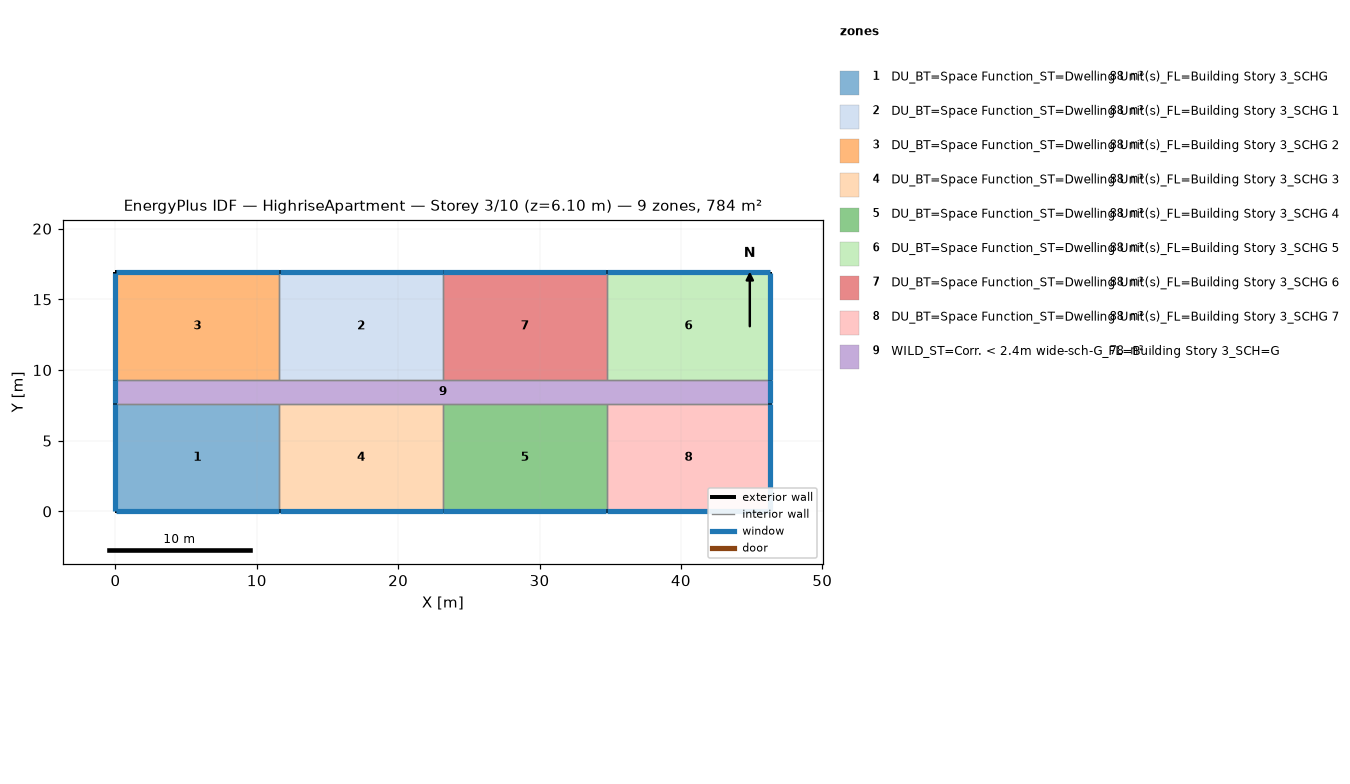
=== STOREY PLAN SPEC (per zone: floor XY polygon, exterior-wall plan segments, windows/doors) ===
zone 1: DU_BT=Space Function_ST=Dwelling Unit(s)_FL=Building Story 3_SCHG  (88.2 m²)
  floor: (11.58, 7.62) (11.58, 0.00) (0.00, 0.00) (0.00, 7.62)
  exterior wall: (0.00, 0.00) – (11.58, 0.00)  [11.6 m]
    window: (0.03, 0.00) – (11.56, 0.00)  [11.8 m²]
  exterior wall: (0.00, 7.62) – (0.00, 0.00)  [7.6 m]
    window: (0.00, 7.59) – (0.00, 0.03)  [7.7 m²]
  interior walls: 2
zone 2: DU_BT=Space Function_ST=Dwelling Unit(s)_FL=Building Story 3_SCHG 1  (88.2 m²)
  floor: (23.16, 16.92) (23.16, 9.30) (11.58, 9.30) (11.58, 16.92)
  exterior wall: (23.16, 16.92) – (11.58, 16.92)  [11.6 m]
    window: (23.14, 16.92) – (11.61, 16.92)  [11.8 m²]
  interior walls: 3
zone 3: DU_BT=Space Function_ST=Dwelling Unit(s)_FL=Building Story 3_SCHG 2  (88.2 m²)
  floor: (11.58, 16.92) (11.58, 9.30) (0.00, 9.30) (0.00, 16.92)
  exterior wall: (11.58, 16.92) – (0.00, 16.92)  [11.6 m]
    window: (11.56, 16.92) – (0.03, 16.92)  [11.8 m²]
  exterior wall: (0.00, 16.92) – (0.00, 9.30)  [7.6 m]
    window: (0.00, 16.89) – (0.00, 9.32)  [7.7 m²]
  interior walls: 2
zone 4: DU_BT=Space Function_ST=Dwelling Unit(s)_FL=Building Story 3_SCHG 3  (88.2 m²)
  floor: (23.16, 7.62) (23.16, 0.00) (11.58, 0.00) (11.58, 7.62)
  exterior wall: (11.58, 0.00) – (23.16, 0.00)  [11.6 m]
    window: (11.61, 0.00) – (23.14, 0.00)  [11.8 m²]
  interior walls: 3
zone 5: DU_BT=Space Function_ST=Dwelling Unit(s)_FL=Building Story 3_SCHG 4  (88.2 m²)
  floor: (34.75, 7.62) (34.75, 0.00) (23.16, 0.00) (23.16, 7.62)
  exterior wall: (23.16, 0.00) – (34.75, 0.00)  [11.6 m]
    window: (23.19, 0.00) – (34.72, 0.00)  [11.8 m²]
  interior walls: 3
zone 6: DU_BT=Space Function_ST=Dwelling Unit(s)_FL=Building Story 3_SCHG 5  (88.2 m²)
  floor: (46.33, 16.92) (46.33, 9.30) (34.75, 9.30) (34.75, 16.92)
  exterior wall: (46.33, 9.30) – (46.33, 16.92)  [7.6 m]
    window: (46.33, 9.32) – (46.33, 16.89)  [7.7 m²]
  exterior wall: (46.33, 16.92) – (34.75, 16.92)  [11.6 m]
    window: (46.30, 16.92) – (34.77, 16.92)  [11.8 m²]
  interior walls: 2
zone 7: DU_BT=Space Function_ST=Dwelling Unit(s)_FL=Building Story 3_SCHG 6  (88.2 m²)
  floor: (34.75, 16.92) (34.75, 9.30) (23.16, 9.30) (23.16, 16.92)
  exterior wall: (34.75, 16.92) – (23.16, 16.92)  [11.6 m]
    window: (34.72, 16.92) – (23.19, 16.92)  [11.8 m²]
  interior walls: 3
zone 8: DU_BT=Space Function_ST=Dwelling Unit(s)_FL=Building Story 3_SCHG 7  (88.2 m²)
  floor: (46.33, 7.62) (46.33, 0.00) (34.75, 0.00) (34.75, 7.62)
  exterior wall: (46.33, 0.00) – (46.33, 7.62)  [7.6 m]
    window: (46.33, 0.03) – (46.33, 7.59)  [7.7 m²]
  exterior wall: (34.75, 0.00) – (46.33, 0.00)  [11.6 m]
    window: (34.77, 0.00) – (46.30, 0.00)  [11.8 m²]
  interior walls: 2
zone 9: WILD_ST=Corr. < 2.4m wide-sch-G_FL=Building Story 3_SCH=G  (77.7 m²)
  floor: (46.33, 9.30) (46.33, 7.62) (0.00, 7.62) (0.00, 9.30)
  exterior wall: (46.33, 7.62) – (46.33, 9.30)  [1.7 m]
    window: (46.33, 7.65) – (46.33, 9.27)  [1.7 m²]
  exterior wall: (0.00, 9.30) – (0.00, 7.62)  [1.7 m]
    window: (0.00, 9.27) – (0.00, 7.65)  [1.7 m²]
  interior walls: 8

=== DERIVED (storey summary) ===
Building: HighriseApartment
Storey: 3 of 10  (floor level z = 6.10 m)
Storey gross floor area: 783.6 m²
Zones on this storey: 9
  - DU_BT=Space Function_ST=Dwelling Unit(s)_FL=Building Story 3_SCHG: floor 88.2 m²; exterior wall 19.2 m (58.5 m²); 2 window(s) 19.5 m²; WWR 33.3%
  - DU_BT=Space Function_ST=Dwelling Unit(s)_FL=Building Story 3_SCHG 1: floor 88.2 m²; exterior wall 11.6 m (35.3 m²); 1 window(s) 11.8 m²; WWR 33.3%
  - DU_BT=Space Function_ST=Dwelling Unit(s)_FL=Building Story 3_SCHG 2: floor 88.2 m²; exterior wall 19.2 m (58.5 m²); 2 window(s) 19.5 m²; WWR 33.3%
  - DU_BT=Space Function_ST=Dwelling Unit(s)_FL=Building Story 3_SCHG 3: floor 88.2 m²; exterior wall 11.6 m (35.3 m²); 1 window(s) 11.8 m²; WWR 33.3%
  - DU_BT=Space Function_ST=Dwelling Unit(s)_FL=Building Story 3_SCHG 4: floor 88.2 m²; exterior wall 11.6 m (35.3 m²); 1 window(s) 11.8 m²; WWR 33.3%
  - DU_BT=Space Function_ST=Dwelling Unit(s)_FL=Building Story 3_SCHG 5: floor 88.2 m²; exterior wall 19.2 m (58.5 m²); 2 window(s) 19.5 m²; WWR 33.3%
  - DU_BT=Space Function_ST=Dwelling Unit(s)_FL=Building Story 3_SCHG 6: floor 88.2 m²; exterior wall 11.6 m (35.3 m²); 1 window(s) 11.8 m²; WWR 33.3%
  - DU_BT=Space Function_ST=Dwelling Unit(s)_FL=Building Story 3_SCHG 7: floor 88.2 m²; exterior wall 19.2 m (58.5 m²); 2 window(s) 19.5 m²; WWR 33.3%
  - WILD_ST=Corr. < 2.4m wide-sch-G_FL=Building Story 3_SCH=G: floor 77.7 m²; exterior wall 3.4 m (10.2 m²); 2 window(s) 3.4 m²; WWR 33.3%
Zone adjacency (shared interzone walls):
  - DU_BT=Space Function_ST=Dwelling Unit(s)_FL=Building Story 3_SCHG ↔ DU_BT=Space Function_ST=Dwelling Unit(s)_FL=Building Story 3_SCHG 3
  - DU_BT=Space Function_ST=Dwelling Unit(s)_FL=Building Story 3_SCHG ↔ WILD_ST=Corr. < 2.4m wide-sch-G_FL=Building Story 3_SCH=G
  - DU_BT=Space Function_ST=Dwelling Unit(s)_FL=Building Story 3_SCHG 1 ↔ DU_BT=Space Function_ST=Dwelling Unit(s)_FL=Building Story 3_SCHG 2
  - DU_BT=Space Function_ST=Dwelling Unit(s)_FL=Building Story 3_SCHG 1 ↔ DU_BT=Space Function_ST=Dwelling Unit(s)_FL=Building Story 3_SCHG 6
  - DU_BT=Space Function_ST=Dwelling Unit(s)_FL=Building Story 3_SCHG 1 ↔ WILD_ST=Corr. < 2.4m wide-sch-G_FL=Building Story 3_SCH=G
  - DU_BT=Space Function_ST=Dwelling Unit(s)_FL=Building Story 3_SCHG 2 ↔ WILD_ST=Corr. < 2.4m wide-sch-G_FL=Building Story 3_SCH=G
  - DU_BT=Space Function_ST=Dwelling Unit(s)_FL=Building Story 3_SCHG 3 ↔ DU_BT=Space Function_ST=Dwelling Unit(s)_FL=Building Story 3_SCHG 4
  - DU_BT=Space Function_ST=Dwelling Unit(s)_FL=Building Story 3_SCHG 3 ↔ WILD_ST=Corr. < 2.4m wide-sch-G_FL=Building Story 3_SCH=G
  - DU_BT=Space Function_ST=Dwelling Unit(s)_FL=Building Story 3_SCHG 4 ↔ DU_BT=Space Function_ST=Dwelling Unit(s)_FL=Building Story 3_SCHG 7
  - DU_BT=Space Function_ST=Dwelling Unit(s)_FL=Building Story 3_SCHG 4 ↔ WILD_ST=Corr. < 2.4m wide-sch-G_FL=Building Story 3_SCH=G
  - DU_BT=Space Function_ST=Dwelling Unit(s)_FL=Building Story 3_SCHG 5 ↔ DU_BT=Space Function_ST=Dwelling Unit(s)_FL=Building Story 3_SCHG 6
  - DU_BT=Space Function_ST=Dwelling Unit(s)_FL=Building Story 3_SCHG 5 ↔ WILD_ST=Corr. < 2.4m wide-sch-G_FL=Building Story 3_SCH=G
  - DU_BT=Space Function_ST=Dwelling Unit(s)_FL=Building Story 3_SCHG 6 ↔ WILD_ST=Corr. < 2.4m wide-sch-G_FL=Building Story 3_SCH=G
  - DU_BT=Space Function_ST=Dwelling Unit(s)_FL=Building Story 3_SCHG 7 ↔ WILD_ST=Corr. < 2.4m wide-sch-G_FL=Building Story 3_SCH=G